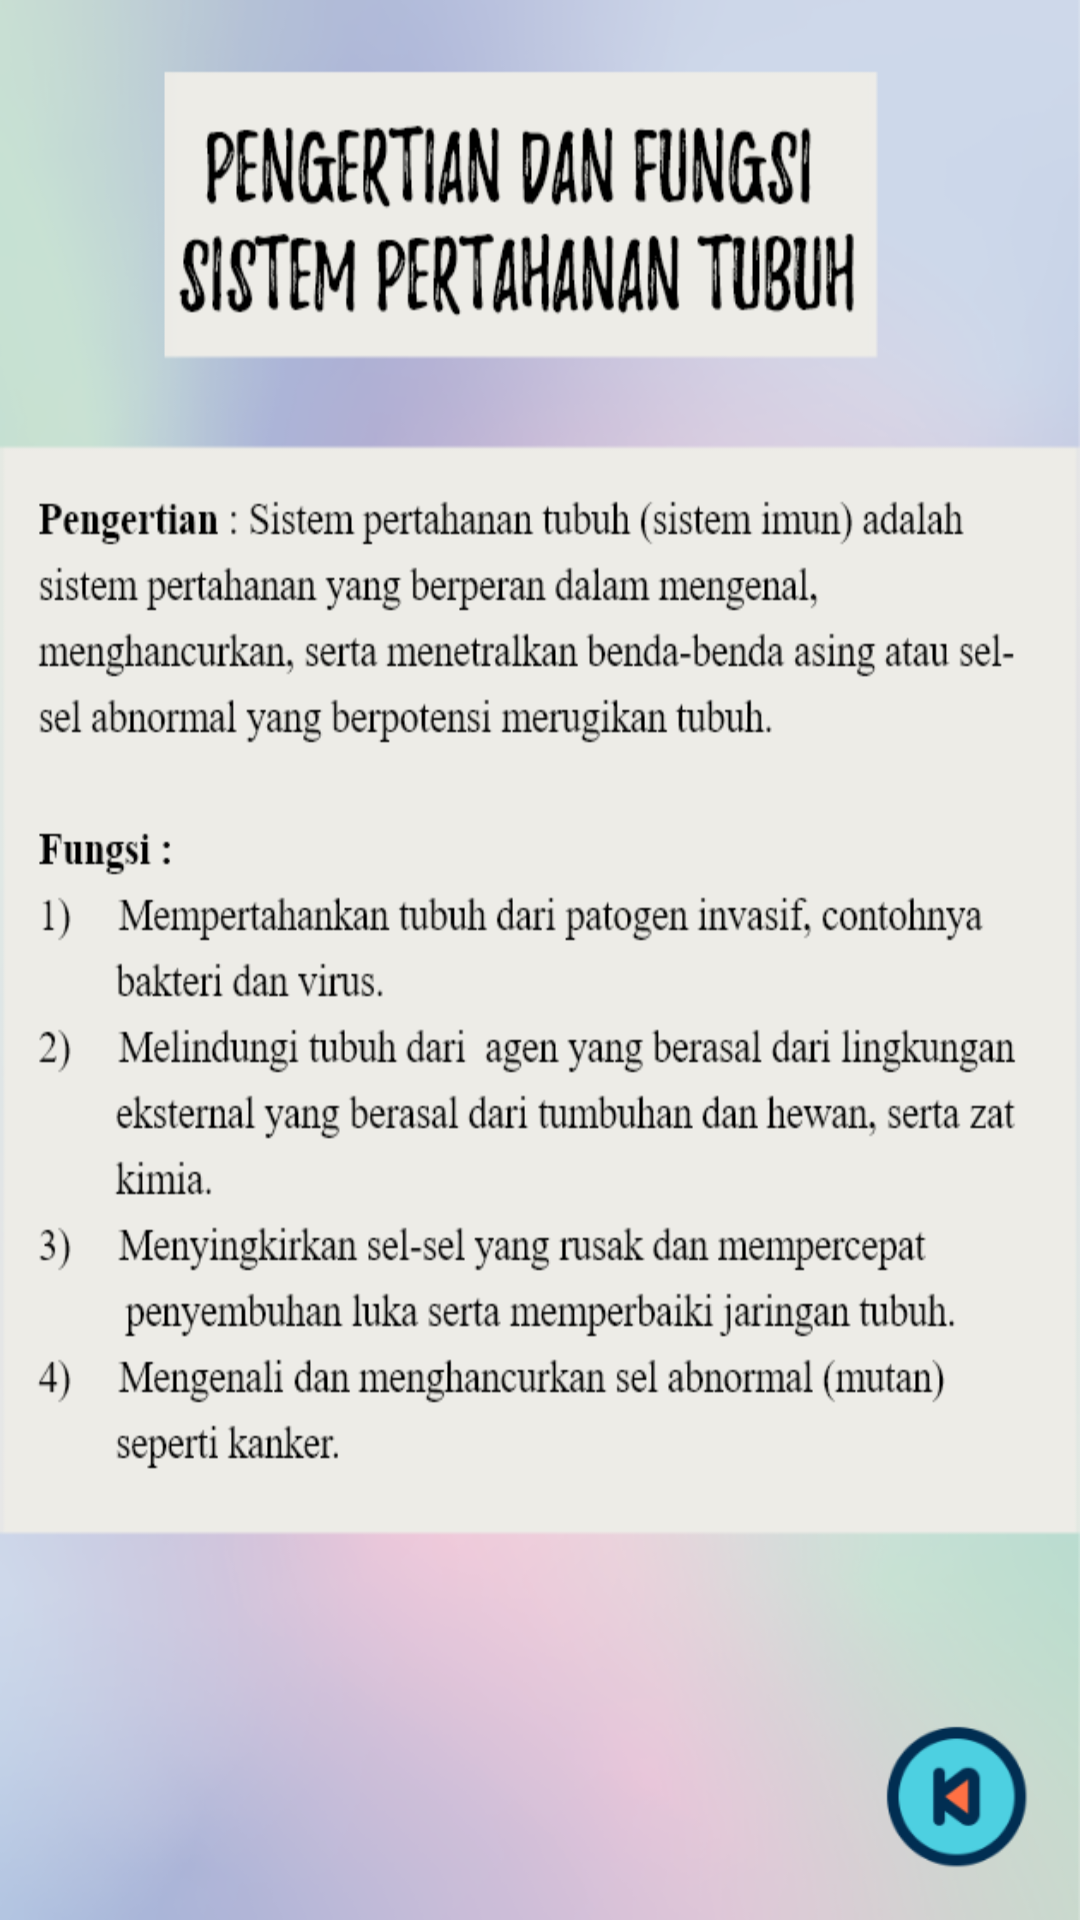

Reconstruct the res/layout file that produces this screen, plus the resources it refers to.
<!-- AndroidManifest.xml: application theme Theme.AppCompat.DayNight.NoActionBar -->
<!-- res/layout/activity_hal_2_pengertian.xml -->
<?xml version="1.0" encoding="utf-8"?>
<RelativeLayout xmlns:android="http://schemas.android.com/apk/res/android"

    android:layout_width="match_parent"
    android:layout_height="match_parent"

    android:theme="@style/Theme.AppCompat.NoActionBar"
    android:background="@drawable/back_pengertian">

    <LinearLayout
        android:layout_width="wrap_content"
        android:layout_height="wrap_content"
        android:layout_alignParentRight="true"
        android:layout_alignParentBottom="true"
        android:orientation="horizontal"
        android:padding="10dp"
        android:scaleX="1"
        android:scaleY="1">


        <ImageView
            android:id="@+id/btnhome22"
            android:layout_width="62dp"
            android:layout_height="62dp"
            android:background="@drawable/button_back"></ImageView>
    </LinearLayout>

</RelativeLayout>
<!-- resources referenced by this layout -->
<resources>
  <!-- drawable back_pengertian: png bitmap (drawable-hdpi, 151960 bytes) -->
  <!-- drawable button_back: png bitmap (drawable-hdpi, 6260 bytes) -->
</resources>
